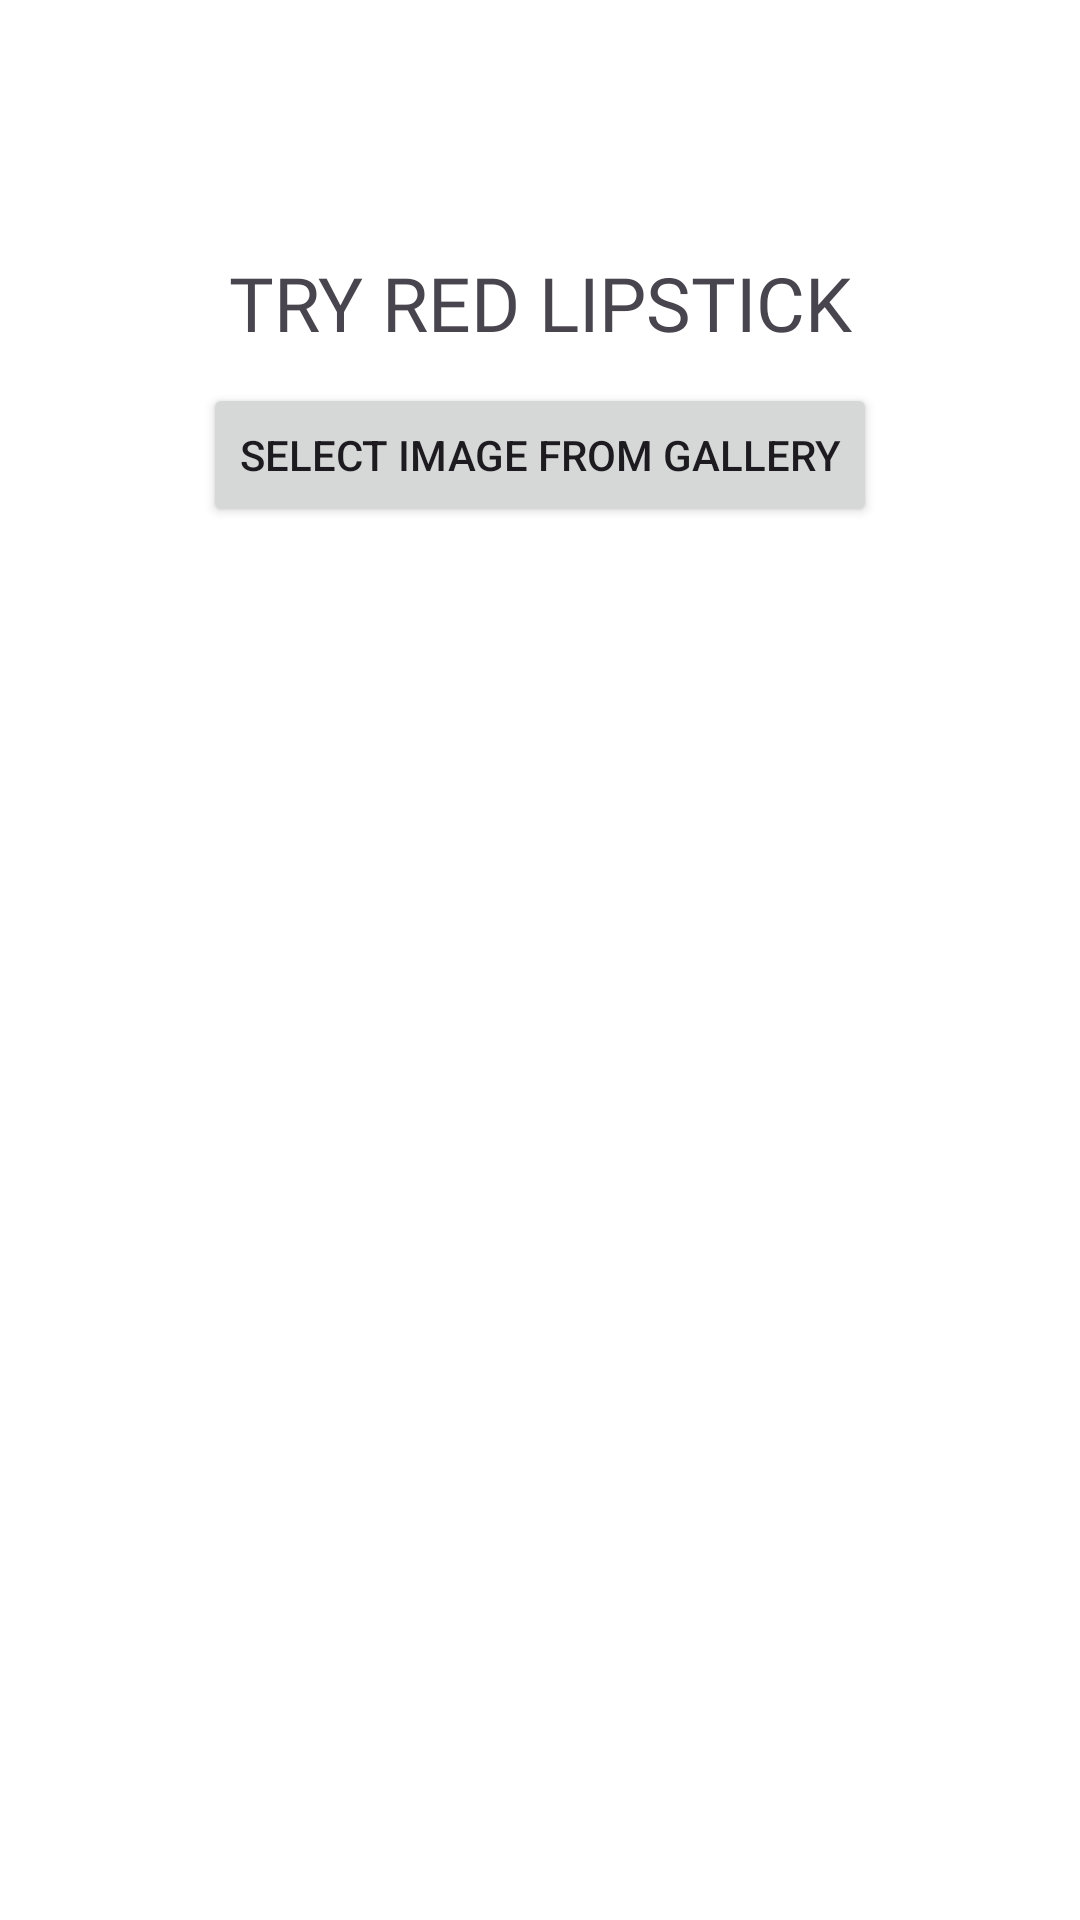

Here is an Android app screen rendered from its layout file. Give the layout XML and the strings, colors and styles it references.
<!-- AndroidManifest.xml: application theme Theme.VirtualMakeupTryonNew -->
<!-- res/layout/activity_red_lipstick.xml -->
<?xml version="1.0" encoding="utf-8"?>
<LinearLayout xmlns:android="http://schemas.android.com/apk/res/android"
    xmlns:app="http://schemas.android.com/apk/res-auto"
    xmlns:tools="http://schemas.android.com/tools"
    android:layout_width="match_parent"
    android:layout_height="match_parent"
    tools:context=".RedLipstickActivity"
    android:background="#ffffff">

    <LinearLayout
        android:layout_width="match_parent"
        android:layout_height="match_parent"
        android:layout_margin="10dp"
        android:orientation="vertical">

        <RelativeLayout
            android:layout_width="match_parent"
            android:layout_height="?actionBarSize">

            <ImageView
                android:id="@+id/back_btn"
                android:layout_width="wrap_content"
                android:layout_height="wrap_content"
                android:src="@drawable/backarrow"
                android:padding="15dp"
                android:layout_centerVertical="true"
                android:layout_alignParentLeft="true"/>

        </RelativeLayout>

        <TextView
            android:layout_width="match_parent"
            android:layout_height="wrap_content"
            android:text="Try Red lipstick"
            android:textSize="25dp"
            android:textAllCaps="true"
            android:padding="10dp"
            android:textAlignment="center"
            android:fontFamily="@font/poppins_bold" />

        <LinearLayout
            android:layout_width="match_parent"
            android:layout_height="match_parent"
            android:orientation="vertical">

            <Button
                android:id="@+id/selectImageButton"
                android:layout_width="wrap_content"
                android:layout_height="wrap_content"
                android:layout_gravity="center"
                android:text="Select Image from Gallery"
                android:onClick="selectImageFromGallery" />

            <ProgressBar
                android:id="@+id/progressBar"
                android:paddingTop="20dp"
                android:layout_width="wrap_content"
                android:layout_height="wrap_content"
                android:layout_gravity="center"
                android:visibility="gone" />

            <ImageView
                android:id="@+id/imageView"
                android:layout_width="match_parent"
                android:layout_height="match_parent"
                android:layout_below="@id/buttonOpenGallery"
                android:layout_marginTop="20dp"
                android:scaleType="fitCenter"
                android:visibility="gone" />


        </LinearLayout>

    </LinearLayout>

</LinearLayout>
<!-- resources referenced by this layout -->
<resources>
  <style name="Theme.VirtualMakeupTryonNew" parent="Base.Theme.VirtualMakeupTryonNew" />
  <style name="Base.Theme.VirtualMakeupTryonNew" parent="Theme.Material3.DayNight.NoActionBar">
          
          
          <item name="android:button">@color/pink</item>
      </style>
  <color name="pink">#F4A592</color>
</resources>
